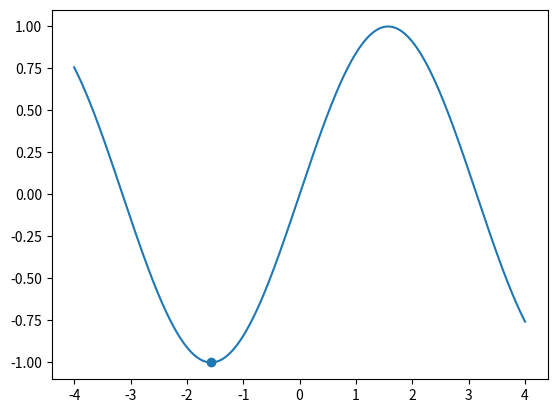

Python code for this plot:
#----------------------------------------------------------------------------

#Mini Ejercicio 2: Considere la función f(x) = sin x , y encuentre numéricamente un mínimo con scipy.minimize. Qué
#pasa con los otros mínimos?

#-----------------------------------------------------------------------------
import numpy as np
from scipy.optimize import minimize_scalar
import matplotlib.pyplot as plt

#----------------------------


def f(x): return np.sin(x)

domx= np.linspace (-4, 4,1000)

domy= [f(x) for x in domx]

sol= minimize_scalar (f)

plt.scatter(sol.x, f(sol.x))

plt.plot(domx, domy); plt.show()
